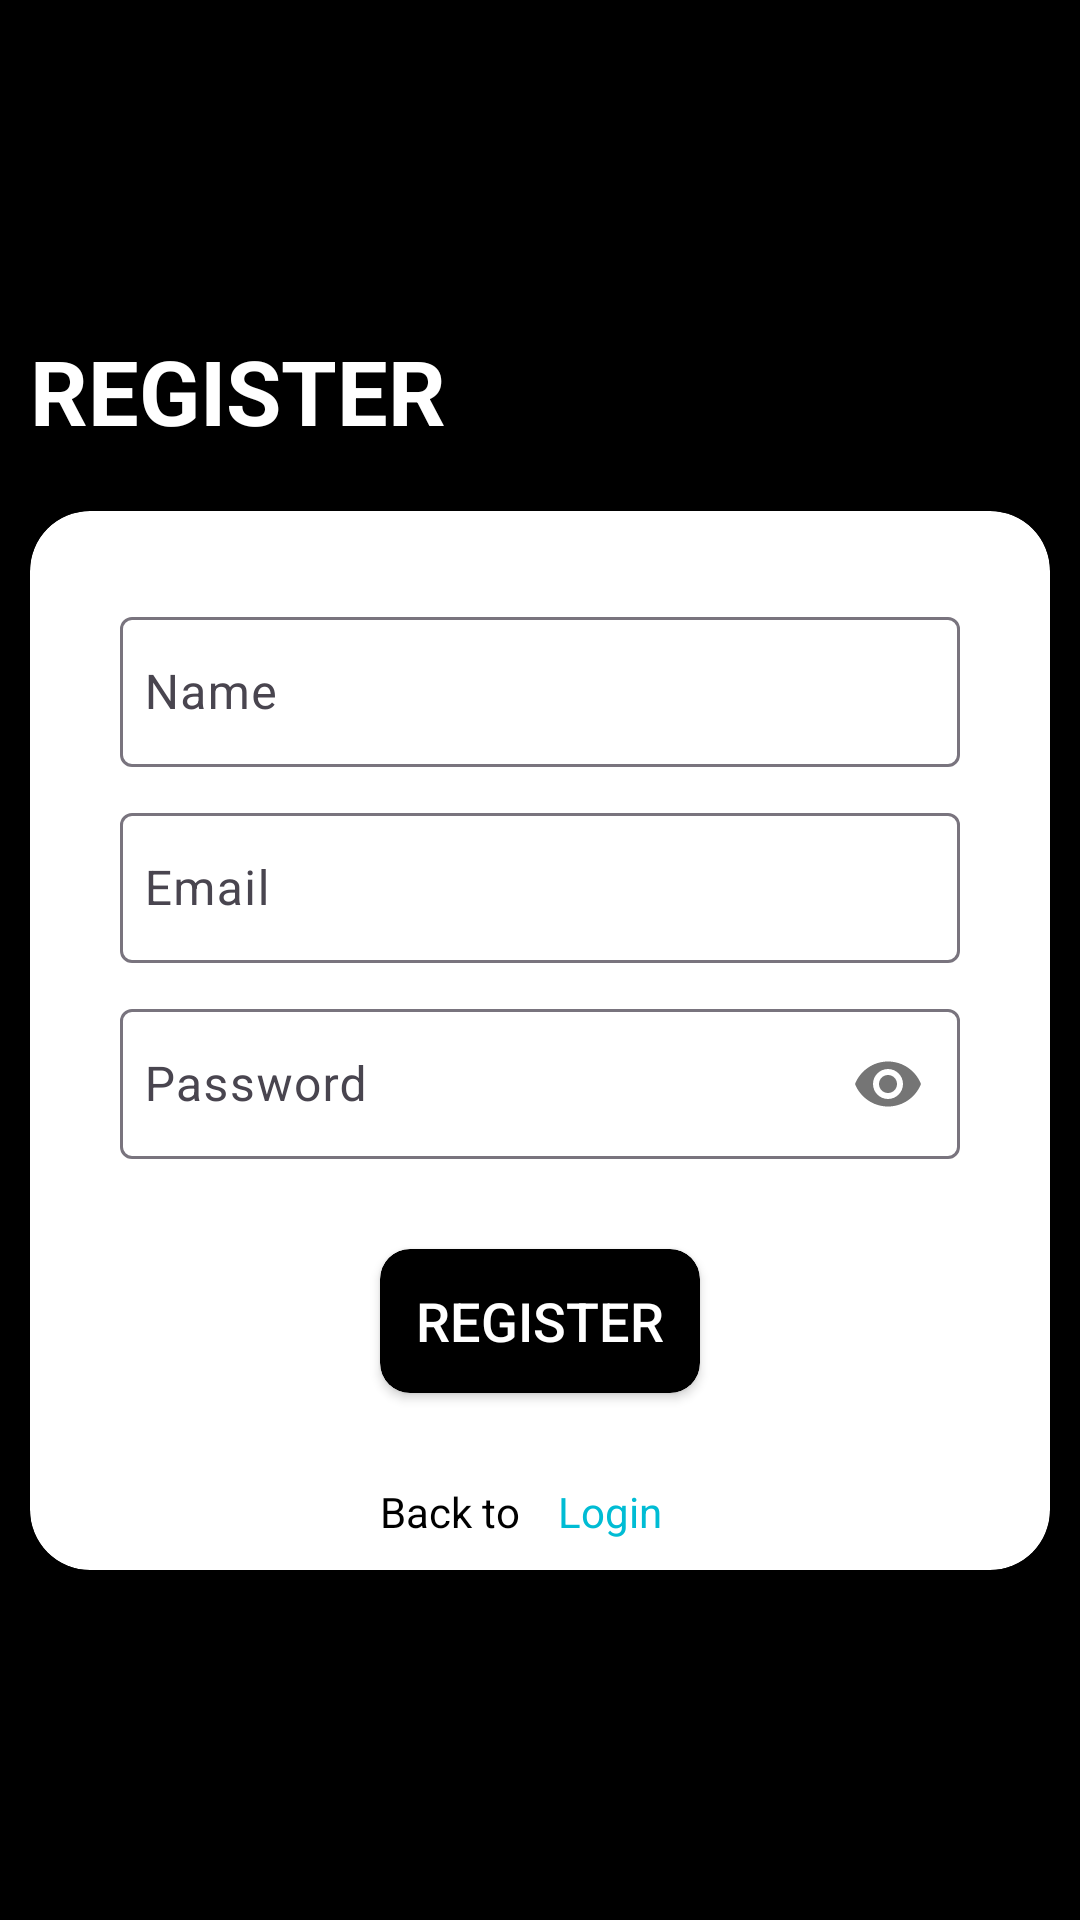

Android layout source for this screen:
<!-- AndroidManifest.xml: application theme Theme.HiFriends -->
<!-- res/layout/activity_signup.xml -->
<?xml version="1.0" encoding="utf-8"?>
<LinearLayout xmlns:android="http://schemas.android.com/apk/res/android"
    xmlns:app="http://schemas.android.com/apk/res-auto"
    xmlns:tools="http://schemas.android.com/tools"
    android:layout_width="match_parent"
    android:layout_height="match_parent"
    android:orientation="vertical"
    android:background="@color/black"
    android:padding="10dp"
    tools:context=".signupActivity">

    <TextView
        android:layout_width="match_parent"
        android:layout_height="wrap_content"
        android:text="REGISTER"
        android:textSize="30dp"
        android:textColor="@color/white"
        android:textStyle="bold"
        android:layout_marginTop="100dp"/>

    <androidx.cardview.widget.CardView
        android:layout_width="match_parent"
        android:layout_height="wrap_content"
        app:cardCornerRadius="20dp"
        android:layout_marginTop="20dp"
        app:layout_constraintBottom_toBottomOf="parent"
        app:layout_constraintEnd_toEndOf="parent"
        app:layout_constraintStart_toStartOf="parent"
        app:layout_constraintTop_toTopOf="parent">

        <androidx.constraintlayout.widget.ConstraintLayout
            android:padding="10dp"
            android:layout_width="match_parent"
            android:layout_height="wrap_content">

            <com.google.android.material.textfield.TextInputLayout
                android:id="@+id/password1"
                android:layout_width="match_parent"
                android:layout_height="wrap_content"
                android:layout_marginTop="20dp"
                android:layout_marginLeft="20dp"
                android:layout_marginRight="20dp"
                app:layout_constraintEnd_toEndOf="parent"
                app:layout_constraintStart_toStartOf="parent"
                app:layout_constraintTop_toTopOf="parent">

                <com.google.android.material.textfield.TextInputEditText
                    android:id="@+id/ReadName"
                    android:layout_width="match_parent"
                    android:layout_height="50dp"
                    android:hint="Name"
                    android:padding="8dp"
                    android:textColor="@color/black"
                    android:textColorHint="#00BCD4" />

            </com.google.android.material.textfield.TextInputLayout>

            <com.google.android.material.textfield.TextInputLayout
                android:id="@+id/password2"
                android:layout_width="match_parent"
                android:layout_height="wrap_content"
                android:layout_marginTop="10dp"
                android:layout_marginLeft="20dp"
                android:layout_marginRight="20dp"
                app:layout_constraintEnd_toEndOf="@+id/password1"
                app:layout_constraintStart_toStartOf="@+id/password1"
                app:layout_constraintTop_toBottomOf="@+id/password1">

                <com.google.android.material.textfield.TextInputEditText
                    android:id="@+id/ReadEmail"
                    android:layout_width="match_parent"
                    android:layout_height="50dp"
                    android:hint="Email"
                    android:inputType="textEmailAddress"
                    android:padding="8dp"
                    android:textColor="@color/black"
                    android:textColorHint="#00BCD4" />

            </com.google.android.material.textfield.TextInputLayout>


            <com.google.android.material.textfield.TextInputLayout
                android:id="@+id/password"
                android:layout_width="match_parent"
                android:layout_height="wrap_content"
                android:layout_marginTop="10dp"
                android:layout_marginLeft="20dp"
                android:layout_marginRight="20dp"
                app:passwordToggleEnabled="true"
                app:layout_constraintEnd_toEndOf="@+id/password2"
                app:layout_constraintStart_toStartOf="@+id/password2"
                app:layout_constraintTop_toBottomOf="@+id/password2">

                <com.google.android.material.textfield.TextInputEditText
                    android:id="@+id/ReadPassword"
                    android:layout_width="match_parent"
                    android:layout_height="50dp"
                    android:hint="Password"
                    android:inputType="textPassword"
                    android:padding="8dp"
                    android:textColor="@color/black"
                    android:textColorHint="#00BCD4" />

            </com.google.android.material.textfield.TextInputLayout>

            <androidx.cardview.widget.CardView
                android:id="@+id/signupcard"
                android:layout_width="wrap_content"
                android:layout_height="wrap_content"
                android:layout_marginTop="30dp"
                app:cardCornerRadius="10dp"
                android:backgroundTint="@color/black"
                app:layout_constraintEnd_toEndOf="parent"
                app:layout_constraintStart_toStartOf="parent"
                app:layout_constraintTop_toBottomOf="@+id/password">

                <Button
                    android:id="@+id/signUpBtn"
                    android:layout_width="wrap_content"
                    android:layout_height="wrap_content"
                    android:layout_gravity="center"
                    android:textColor="@color/white"
                    android:text="REGISTER"
                    android:textSize="18dp"
                    android:backgroundTint="#00FFFFFF" />

            </androidx.cardview.widget.CardView>



            <TextView
                android:id="@+id/back"
                android:layout_width="wrap_content"
                android:layout_height="wrap_content"
                android:backgroundTint="@color/white"
                android:text="Back to"
                android:textColor="@color/black"
                app:layout_constraintStart_toStartOf="@+id/signupcard"
                app:layout_constraintTop_toTopOf="@+id/goLoginBtn" />

            <TextView
                android:id="@+id/goLoginBtn"
                android:layout_width="wrap_content"
                android:layout_height="wrap_content"
                android:layout_gravity="center"
                android:backgroundTint="@color/white"
                android:layout_marginTop="30dp"
                android:text="Login"
                android:textColor="#00BCD4"
                app:layout_constraintEnd_toEndOf="@+id/signupcard"
                app:layout_constraintStart_toEndOf="@+id/back"
                app:layout_constraintTop_toBottomOf="@+id/signupcard" />


        </androidx.constraintlayout.widget.ConstraintLayout>


    </androidx.cardview.widget.CardView>

</LinearLayout>
<!-- resources referenced by this layout -->
<resources>
  <color name="black">#FF000000</color>
  <color name="white">#FFFFFFFF</color>
  <style name="Theme.HiFriends" parent="Base.Theme.HiFriends" />
  <style name="Base.Theme.HiFriends" parent="Theme.Material3.DayNight.NoActionBar">
          <item name="colorPrimary">#000000</item>
          
          
      </style>
</resources>
